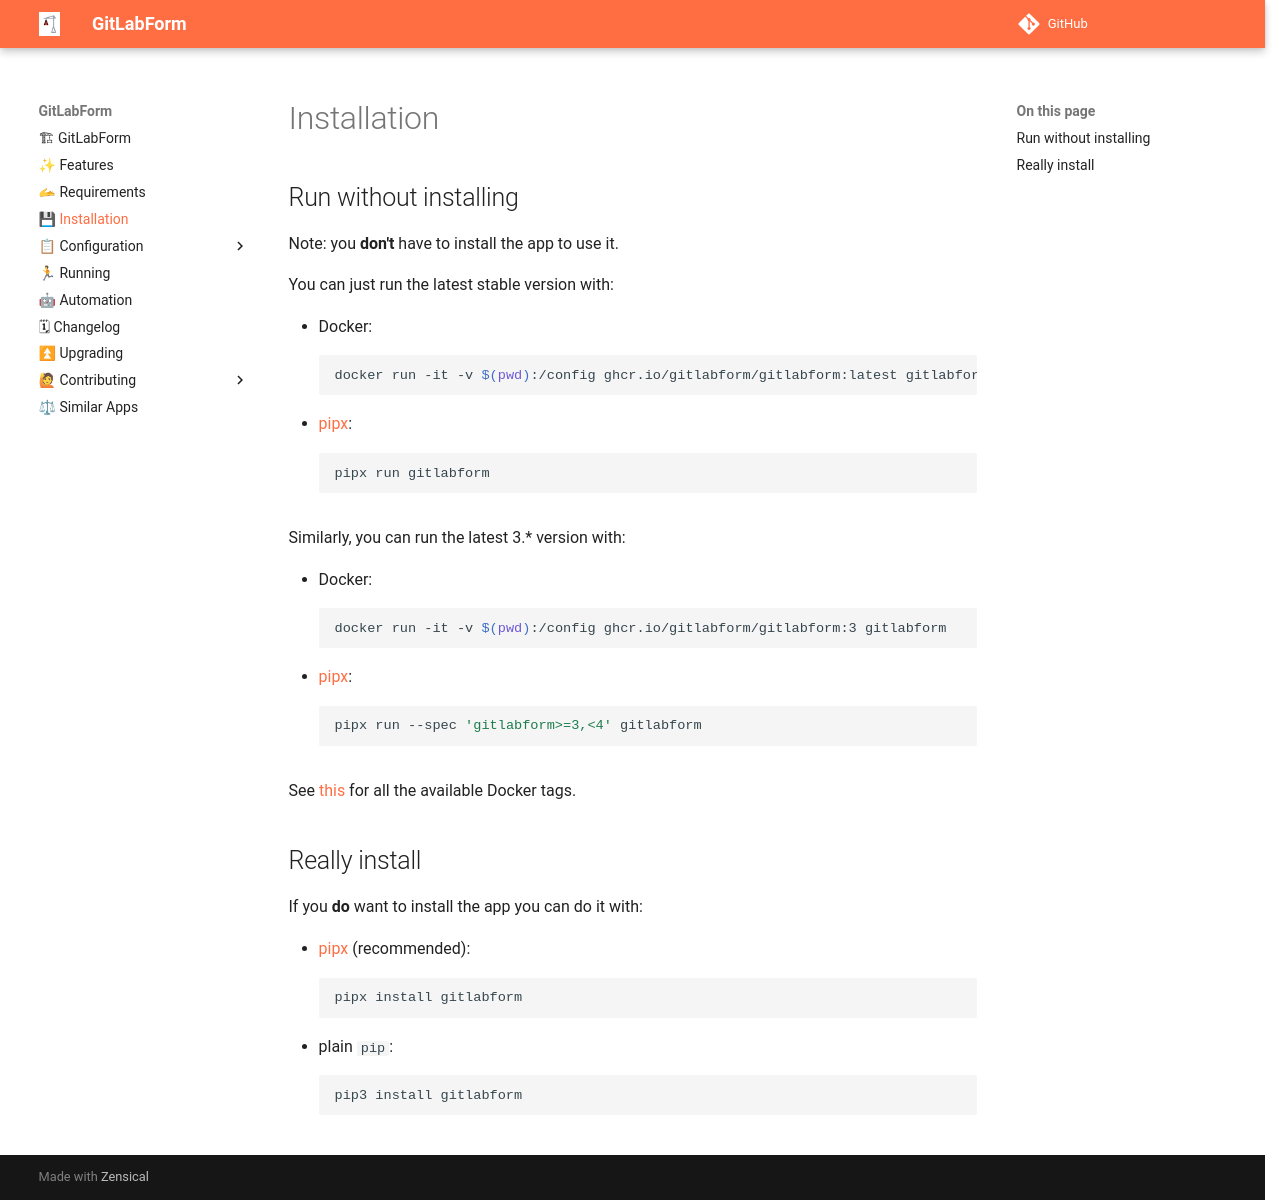

repository: gitlabform/gitlabform · page: installation/index.html · generator: mkdocs

# Installation

## Run without installing

Note: you **don't** have to install the app to use it.

You can just run the latest stable version with:

* Docker:
```shell
docker run -it -v $(pwd):/config ghcr.io/gitlabform/gitlabform:latest gitlabform
```
* [pipx](https://github.com/pypa/pipx):
```shell
pipx run gitlabform
```


Similarly, you can run the latest 3.* version with:

* Docker:
```shell
docker run -it -v $(pwd):/config ghcr.io/gitlabform/gitlabform:3 gitlabform
```
* [pipx](https://github.com/pypa/pipx):
```shell
pipx run --spec 'gitlabform>=3,<4' gitlabform
```

See [this](https://github.com/gitlabform/gitlabform/pkgs/container/gitlabform) for all the available Docker tags.


## Really install

If you **do** want to install the app you can do it with:

* [pipx](https://github.com/pypa/pipx) (recommended):
```shell
pipx install gitlabform
``` 
* plain `pip`:
```shell
pip3 install gitlabform
```
